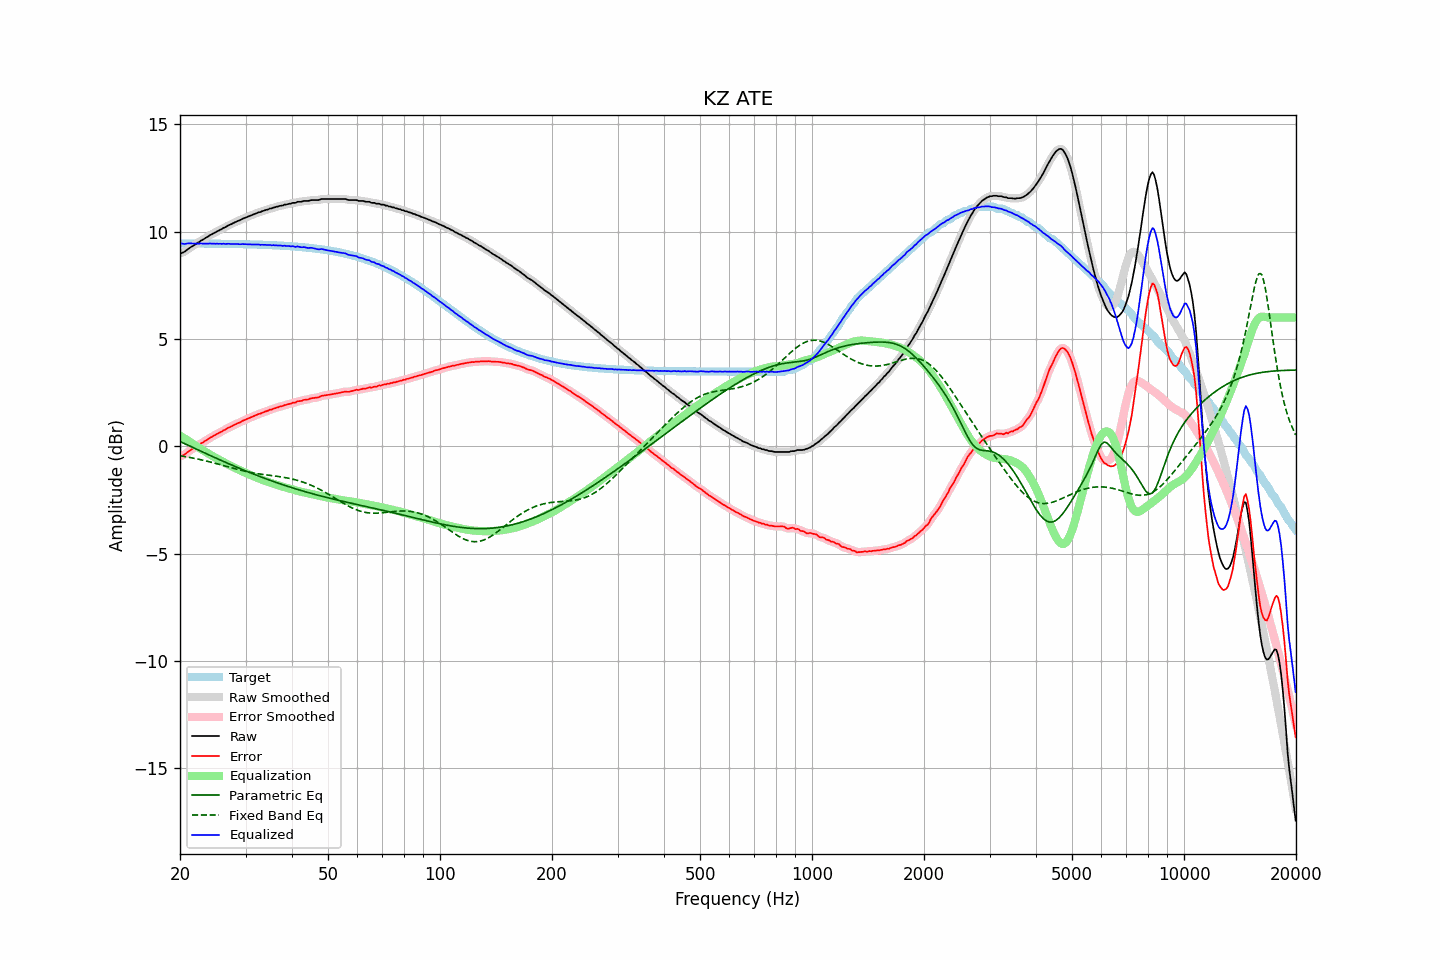

Source data for this figure (header and first rows):
frequency, raw, error, smoothed, error_smoothed, equalization, parametric_eq, fixed_band_eq, equalized_raw, equalized_smoothed, target
20.00, 8.99, -0.46, 8.99, -0.47, 0.49, 0.22, -0.44, 9.48, 9.48, 9.46
20.20, 9.00, -0.45, 9.01, -0.45, 0.45, 0.19, -0.46, 9.45, 9.45, 9.45
20.40, 9.03, -0.42, 9.04, -0.42, 0.40, 0.15, -0.47, 9.43, 9.44, 9.45
20.61, 9.07, -0.38, 9.08, -0.38, 0.36, 0.12, -0.48, 9.43, 9.43, 9.45
20.81, 9.13, -0.32, 9.13, -0.32, 0.31, 0.08, -0.49, 9.44, 9.44, 9.45
21.02, 9.19, -0.26, 9.19, -0.26, 0.26, 0.05, -0.51, 9.46, 9.45, 9.45
21.23, 9.24, -0.21, 9.24, -0.21, 0.22, 0.01, -0.52, 9.46, 9.46, 9.45
21.44, 9.29, -0.16, 9.29, -0.16, 0.17, -0.02, -0.53, 9.46, 9.46, 9.45
21.66, 9.33, -0.12, 9.34, -0.11, 0.12, -0.06, -0.55, 9.45, 9.45, 9.45
21.87, 9.38, -0.07, 9.39, -0.06, 0.06, -0.09, -0.56, 9.45, 9.45, 9.45
22.09, 9.43, -0.02, 9.43, -0.02, 0.01, -0.13, -0.58, 9.45, 9.45, 9.45
22.31, 9.48, 0.04, 9.48, 0.03, -0.03, -0.16, -0.60, 9.45, 9.45, 9.45
22.54, 9.52, 0.07, 9.53, 0.08, -0.08, -0.20, -0.61, 9.44, 9.45, 9.45
22.76, 9.58, 0.14, 9.57, 0.13, -0.13, -0.23, -0.63, 9.46, 9.45, 9.45
22.99, 9.61, 0.17, 9.62, 0.17, -0.17, -0.27, -0.65, 9.44, 9.45, 9.45
23.22, 9.66, 0.22, 9.67, 0.22, -0.22, -0.30, -0.66, 9.44, 9.44, 9.45
23.45, 9.71, 0.27, 9.71, 0.26, -0.27, -0.33, -0.68, 9.45, 9.44, 9.45
23.69, 9.75, 0.31, 9.76, 0.31, -0.31, -0.37, -0.70, 9.44, 9.45, 9.45
23.92, 9.80, 0.36, 9.80, 0.36, -0.36, -0.40, -0.72, 9.45, 9.45, 9.44
24.16, 9.85, 0.41, 9.85, 0.40, -0.40, -0.44, -0.74, 9.45, 9.45, 9.44
24.40, 9.88, 0.44, 9.89, 0.45, -0.45, -0.47, -0.76, 9.44, 9.44, 9.44
24.65, 9.93, 0.49, 9.93, 0.49, -0.49, -0.51, -0.78, 9.45, 9.44, 9.44
24.89, 9.96, 0.52, 9.97, 0.53, -0.53, -0.54, -0.80, 9.44, 9.44, 9.44
25.14, 10.01, 0.57, 10.01, 0.57, -0.57, -0.57, -0.82, 9.44, 9.44, 9.44
25.39, 10.04, 0.61, 10.05, 0.61, -0.61, -0.61, -0.84, 9.43, 9.44, 9.44
25.65, 10.09, 0.66, 10.09, 0.65, -0.65, -0.64, -0.86, 9.44, 9.44, 9.44
25.91, 10.12, 0.69, 10.13, 0.69, -0.69, -0.67, -0.88, 9.43, 9.44, 9.44
26.16, 10.17, 0.74, 10.17, 0.73, -0.73, -0.71, -0.90, 9.44, 9.43, 9.44
26.43, 10.20, 0.77, 10.21, 0.77, -0.77, -0.74, -0.92, 9.43, 9.43, 9.43
26.69, 10.24, 0.81, 10.25, 0.82, -0.81, -0.77, -0.94, 9.43, 9.44, 9.43
26.96, 10.29, 0.86, 10.29, 0.85, -0.85, -0.81, -0.96, 9.44, 9.43, 9.43
27.23, 10.32, 0.89, 10.32, 0.89, -0.89, -0.84, -0.98, 9.43, 9.43, 9.43
27.50, 10.35, 0.92, 10.36, 0.93, -0.93, -0.87, -1.00, 9.42, 9.43, 9.43
27.77, 10.39, 0.97, 10.39, 0.97, -0.97, -0.90, -1.02, 9.43, 9.43, 9.43
28.05, 10.43, 1.01, 10.43, 1.01, -1.00, -0.93, -1.04, 9.43, 9.43, 9.43
28.33, 10.46, 1.04, 10.47, 1.04, -1.04, -0.97, -1.06, 9.42, 9.43, 9.43
28.62, 10.50, 1.08, 10.50, 1.07, -1.08, -1.00, -1.08, 9.43, 9.42, 9.42
28.90, 10.52, 1.10, 10.53, 1.11, -1.11, -1.03, -1.10, 9.41, 9.42, 9.42
29.19, 10.56, 1.14, 10.57, 1.15, -1.15, -1.06, -1.12, 9.42, 9.42, 9.42
29.48, 10.60, 1.19, 10.60, 1.18, -1.18, -1.09, -1.14, 9.42, 9.42, 9.42
29.78, 10.63, 1.22, 10.63, 1.22, -1.21, -1.12, -1.16, 9.42, 9.42, 9.42
30.08, 10.66, 1.25, 10.66, 1.25, -1.25, -1.15, -1.17, 9.42, 9.42, 9.41
30.38, 10.69, 1.28, 10.69, 1.28, -1.28, -1.18, -1.19, 9.41, 9.41, 9.41
30.68, 10.72, 1.31, 10.72, 1.31, -1.31, -1.21, -1.21, 9.41, 9.41, 9.41
30.99, 10.75, 1.34, 10.75, 1.34, -1.35, -1.24, -1.22, 9.41, 9.41, 9.41
31.30, 10.78, 1.38, 10.78, 1.38, -1.38, -1.27, -1.24, 9.41, 9.41, 9.41
31.61, 10.81, 1.41, 10.81, 1.41, -1.41, -1.30, -1.25, 9.40, 9.40, 9.40
31.93, 10.84, 1.44, 10.85, 1.44, -1.44, -1.33, -1.26, 9.40, 9.41, 9.40
32.24, 10.87, 1.47, 10.87, 1.47, -1.47, -1.36, -1.27, 9.40, 9.40, 9.40
32.57, 10.90, 1.51, 10.90, 1.50, -1.50, -1.39, -1.29, 9.40, 9.40, 9.40
32.89, 10.91, 1.52, 10.92, 1.53, -1.53, -1.42, -1.30, 9.38, 9.39, 9.39
33.22, 10.95, 1.56, 10.95, 1.56, -1.56, -1.45, -1.31, 9.40, 9.39, 9.39
33.55, 10.97, 1.59, 10.98, 1.59, -1.59, -1.48, -1.32, 9.39, 9.39, 9.39
33.89, 11.00, 1.62, 11.00, 1.61, -1.61, -1.50, -1.33, 9.39, 9.39, 9.39
34.23, 11.02, 1.64, 11.03, 1.64, -1.64, -1.53, -1.34, 9.38, 9.38, 9.38
34.57, 11.04, 1.66, 11.05, 1.67, -1.67, -1.56, -1.35, 9.37, 9.38, 9.38
34.92, 11.08, 1.71, 11.07, 1.70, -1.70, -1.59, -1.36, 9.39, 9.38, 9.38
35.27, 11.08, 1.71, 11.09, 1.72, -1.72, -1.61, -1.37, 9.36, 9.37, 9.37
35.62, 11.12, 1.75, 11.12, 1.75, -1.75, -1.64, -1.38, 9.38, 9.37, 9.37
35.97, 11.13, 1.77, 11.14, 1.77, -1.77, -1.67, -1.39, 9.36, 9.36, 9.37
... 635 more rows
